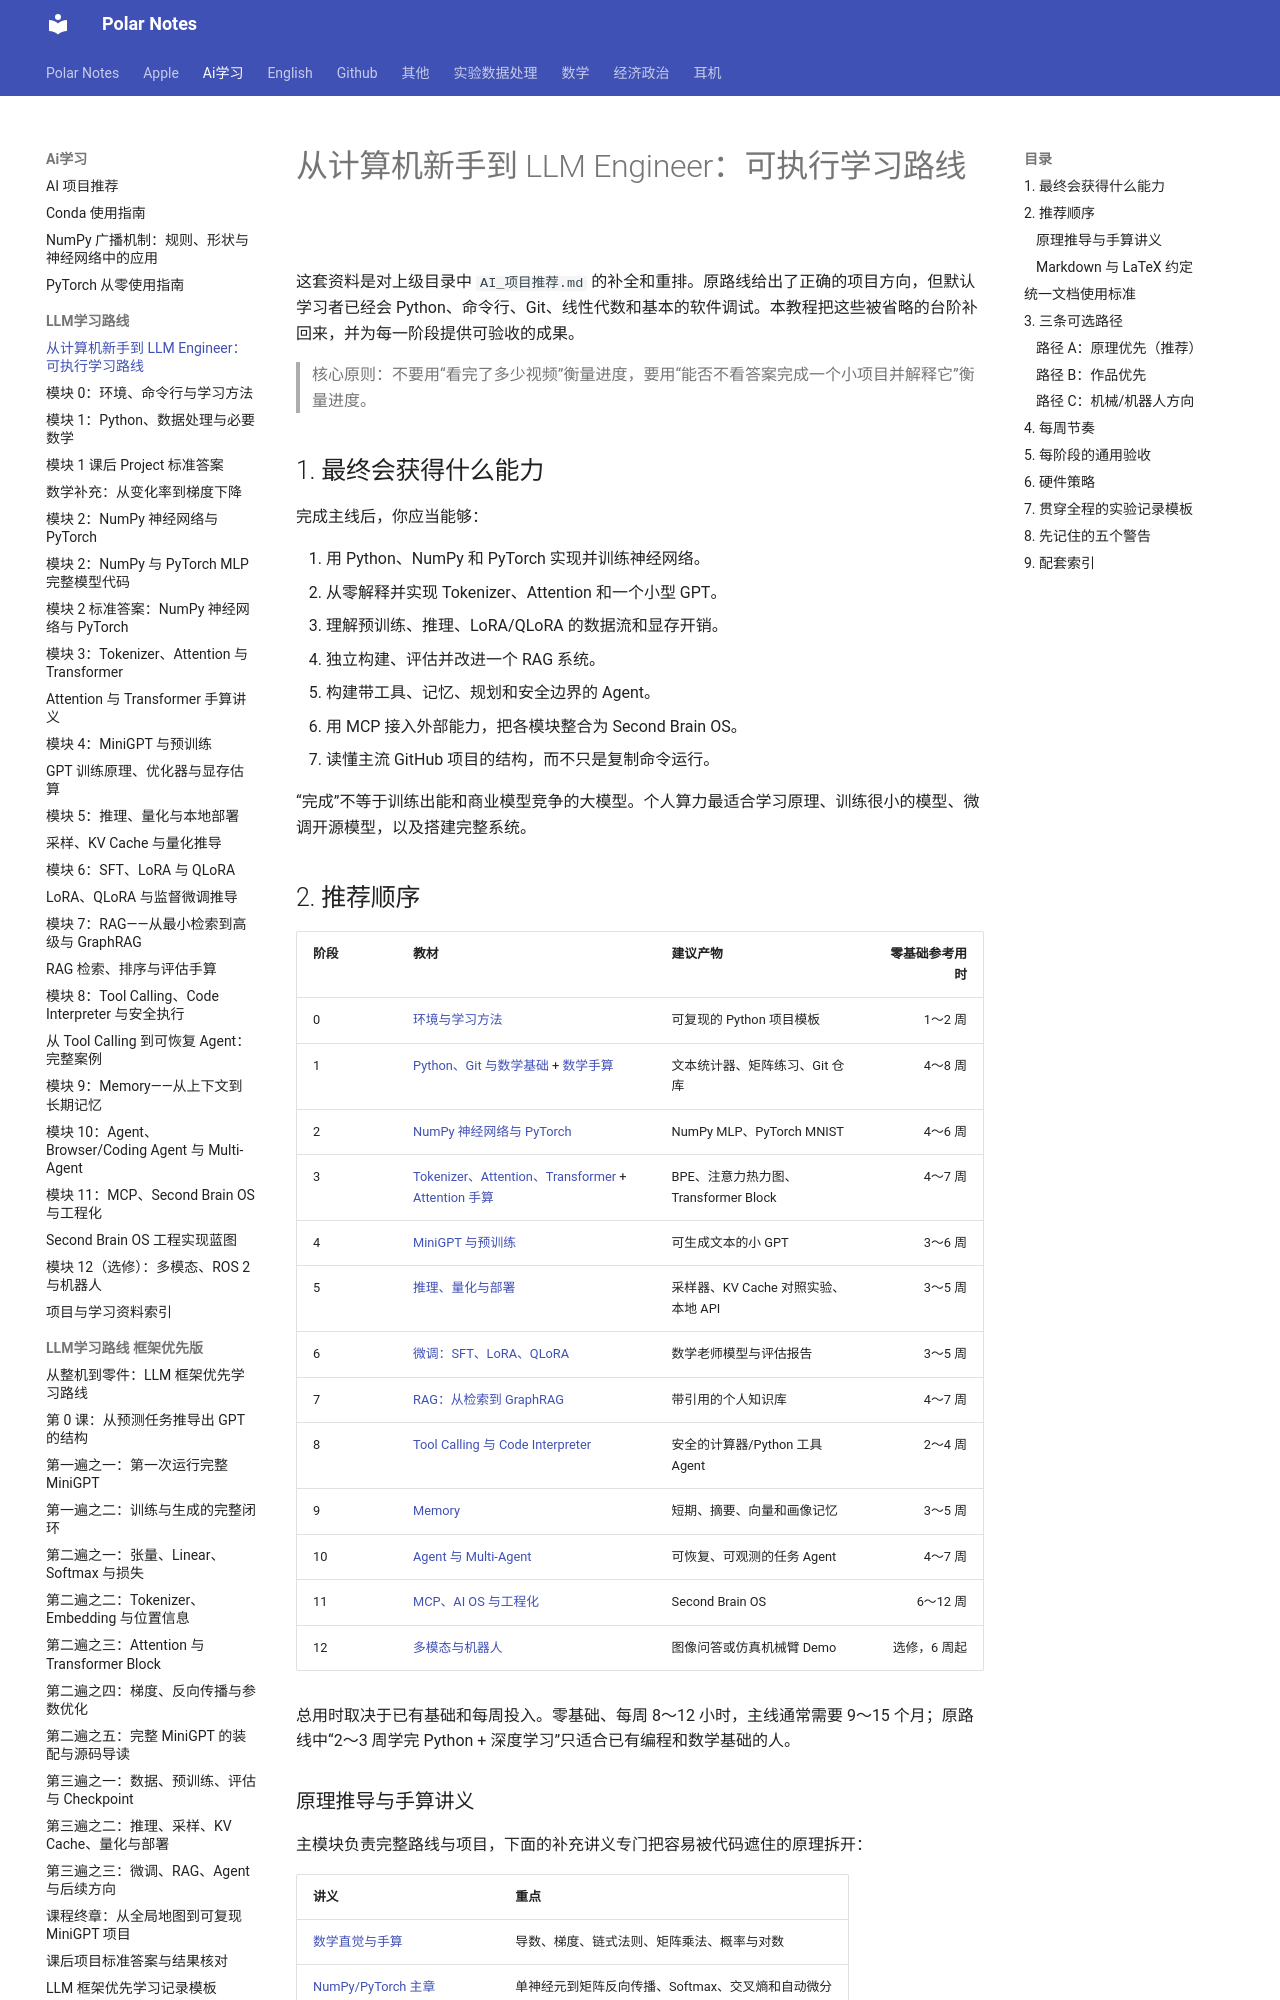

repository: Polar0216/polar-notes · page: ai学习/LLM学习路线/index.html · generator: mkdocs

# 从计算机新手到 LLM Engineer：可执行学习路线

这套资料是对上级目录中 `AI_项目推荐.md` 的补全和重排。原路线给出了正确的项目方向，但默认学习者已经会 Python、命令行、Git、线性代数和基本的软件调试。本教程把这些被省略的台阶补回来，并为每一阶段提供可验收的成果。

> 核心原则：不要用“看完了多少视频”衡量进度，要用“能否不看答案完成一个小项目并解释它”衡量进度。

## 1. 最终会获得什么能力

完成主线后，你应当能够：

1. 用 Python、NumPy 和 PyTorch 实现并训练神经网络。
2. 从零解释并实现 Tokenizer、Attention 和一个小型 GPT。
3. 理解预训练、推理、LoRA/QLoRA 的数据流和显存开销。
4. 独立构建、评估并改进一个 RAG 系统。
5. 构建带工具、记忆、规划和安全边界的 Agent。
6. 用 MCP 接入外部能力，把各模块整合为 Second Brain OS。
7. 读懂主流 GitHub 项目的结构，而不只是复制命令运行。

“完成”不等于训练出能和商业模型竞争的大模型。个人算力最适合学习原理、训练很小的模型、微调开源模型，以及搭建完整系统。
